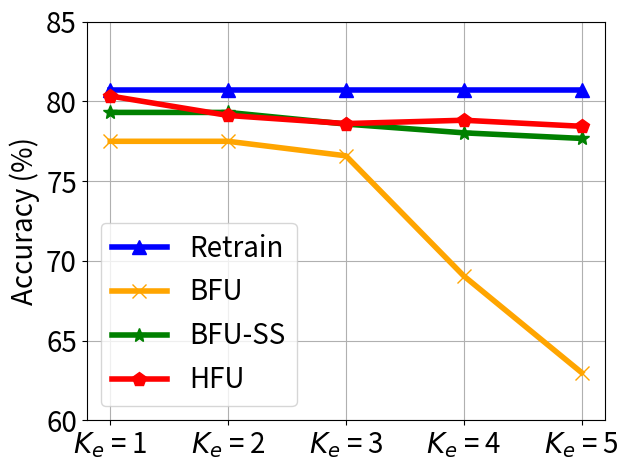

Write Python code to recreate this figure.


import numpy as np
import matplotlib.pyplot as plt

epsilon = 3
beta = 1 / epsilon


x=[1, 2, 3, 4, 5]
# validation_for_plt =[97,95.8600, 94.9400, 93.5400, 93.2400]
# attack_for_plt=[0, 0.3524, 0, 0.1762, 0.1762]
# basic_for_plt=[99.8, 99.8, 99.8, 99.8, 99.8]

labels = ['$K_e$ = 1', '$K_e$ = 2', '$K_e$ = 3', '$K_e$ = 4', '$K_e$ = 5']
unl_fr = [80.7, 80.7, 80.7, 80.7, 80.7]
unl_br = [77.49, 77.49, 76.58, 69.05, 62.99]
unl_self_r = [79.3, 79.3, 78.57, 78.02, 77.67]
unl_hess_r = [80.33,  79.11, 78.6, 78.81, 78.43]




plt.figure()
plt.plot(x, unl_fr, color='blue', marker='^', label='Retrain',linewidth=4, markersize=10)
plt.plot(x, unl_br, color='orange',  marker='x',  label='BFU',linewidth=4,  markersize=10)
plt.plot(x, unl_self_r, color='g',  marker='*',  label='BFU-SS',linewidth=4, markersize=10)
plt.plot(x, unl_hess_r, color='r',  marker='p',  label='HFU',linewidth=4, markersize=10)
# plt.plot(x, y_sa03, color='r',  marker='2',  label='AAAI21 A_acc, pr=0.3',linewidth=3, markersize=8)
# plt.plot(x, y_sa05, color='darkblue',  marker='4',  label='AAAI21 A_acc, pr=0.5',linewidth=3, markersize=8)
# plt.plot(x, y_ma03, color='darkviolet',  marker='3',  label='FedMC A_acc, pr=0.3',linewidth=3, markersize=8)
# plt.plot(x, y_ma05, color='cyan',  marker='p',  label='FedMC A_acc, pr=0.5',linewidth=3, markersize=8)


plt.grid()
leg = plt.legend(fancybox=True, shadow=True)
# plt.xlabel('Malicious Client Ratio (%)' ,fontsize=16)
plt.ylabel('Accuracy (%)' ,fontsize=20)
my_y_ticks = np.arange(60 ,90,5)
plt.yticks(my_y_ticks,fontsize=20)


plt.xticks(x, labels, fontsize=20)
# plt.title('CIFAR10 IID')
plt.legend(loc='best',fontsize=20)
plt.tight_layout()
#plt.title("MNIST")
plt.rcParams['figure.figsize'] = (2.0, 1)
plt.rcParams['image.interpolation'] = 'nearest'
plt.rcParams['figure.subplot.left'] = 0.11
plt.rcParams['figure.subplot.bottom'] = 0.08
plt.rcParams['figure.subplot.right'] = 0.977
plt.rcParams['figure.subplot.top'] = 0.969
plt.savefig('cifar_acc_ke_curve.png', dpi=400)
plt.show()